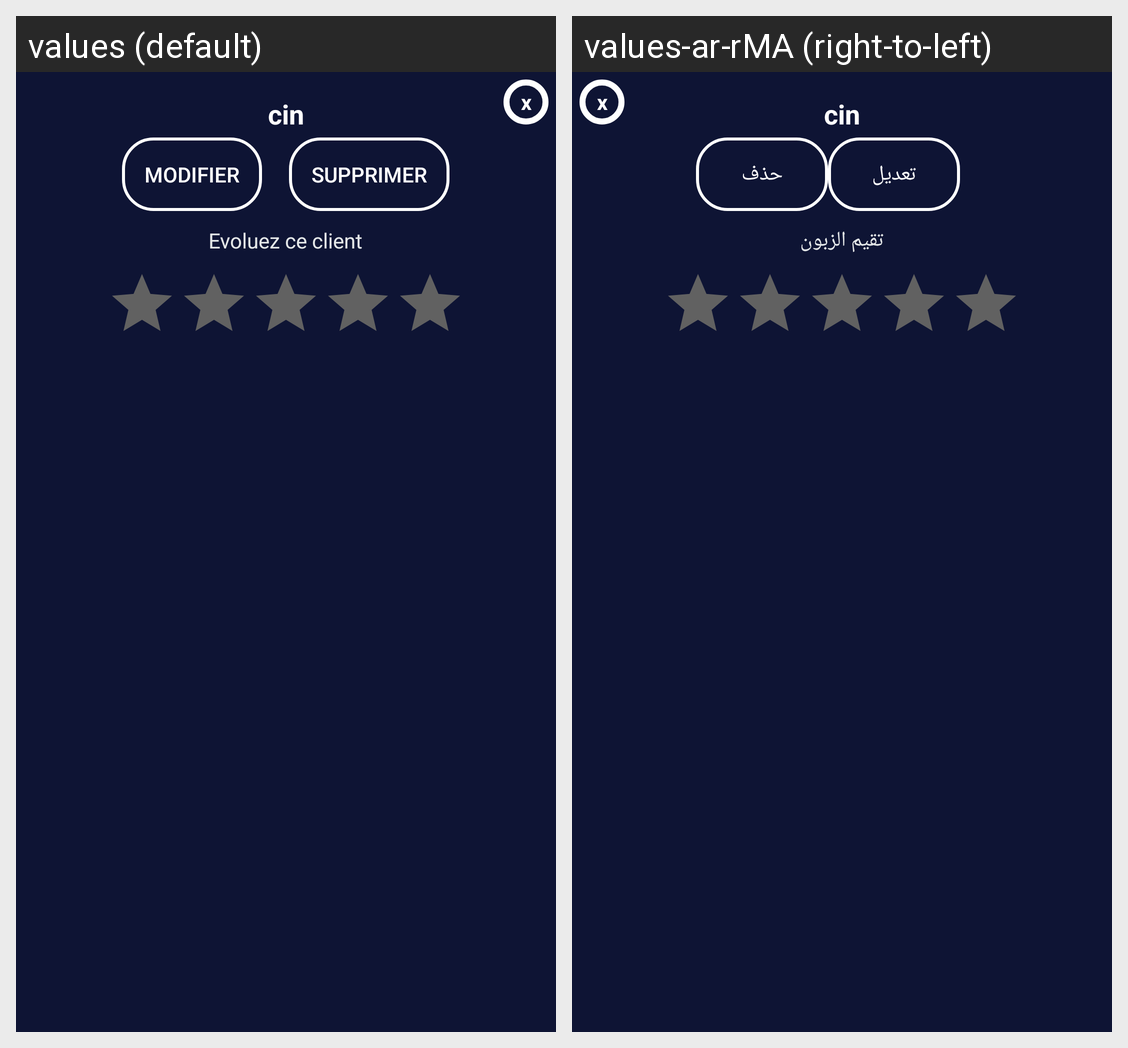

Here is an Android app screen in its default locale and in the app's own translations. Write out the translated-string differences for the strings that appear on this screen.
Android screen res/layout/dialog_mise_jour_client.xml rendered under 2 locales, left to right: values (default), values-ar-rMA (right-to-left). Device: Nexus 5 (rendered at 1080×1920; each locale shown at half size, 540×960, under a caption strip naming it); theme AppTheme.
Strings drawn on this screen, with the default value and each locale's value (text and hints the layout hard-codes, and strings that could not be matched under every locale, appear in the picture but are not listed):

Modifier
  values: Modifier
  values-ar-rMA: تعديل

Supprimer
  values: Supprimer
  values-ar-rMA: حذف

Evoluez
  values: Evoluez ce client
  values-ar-rMA: تقيم الزبون
